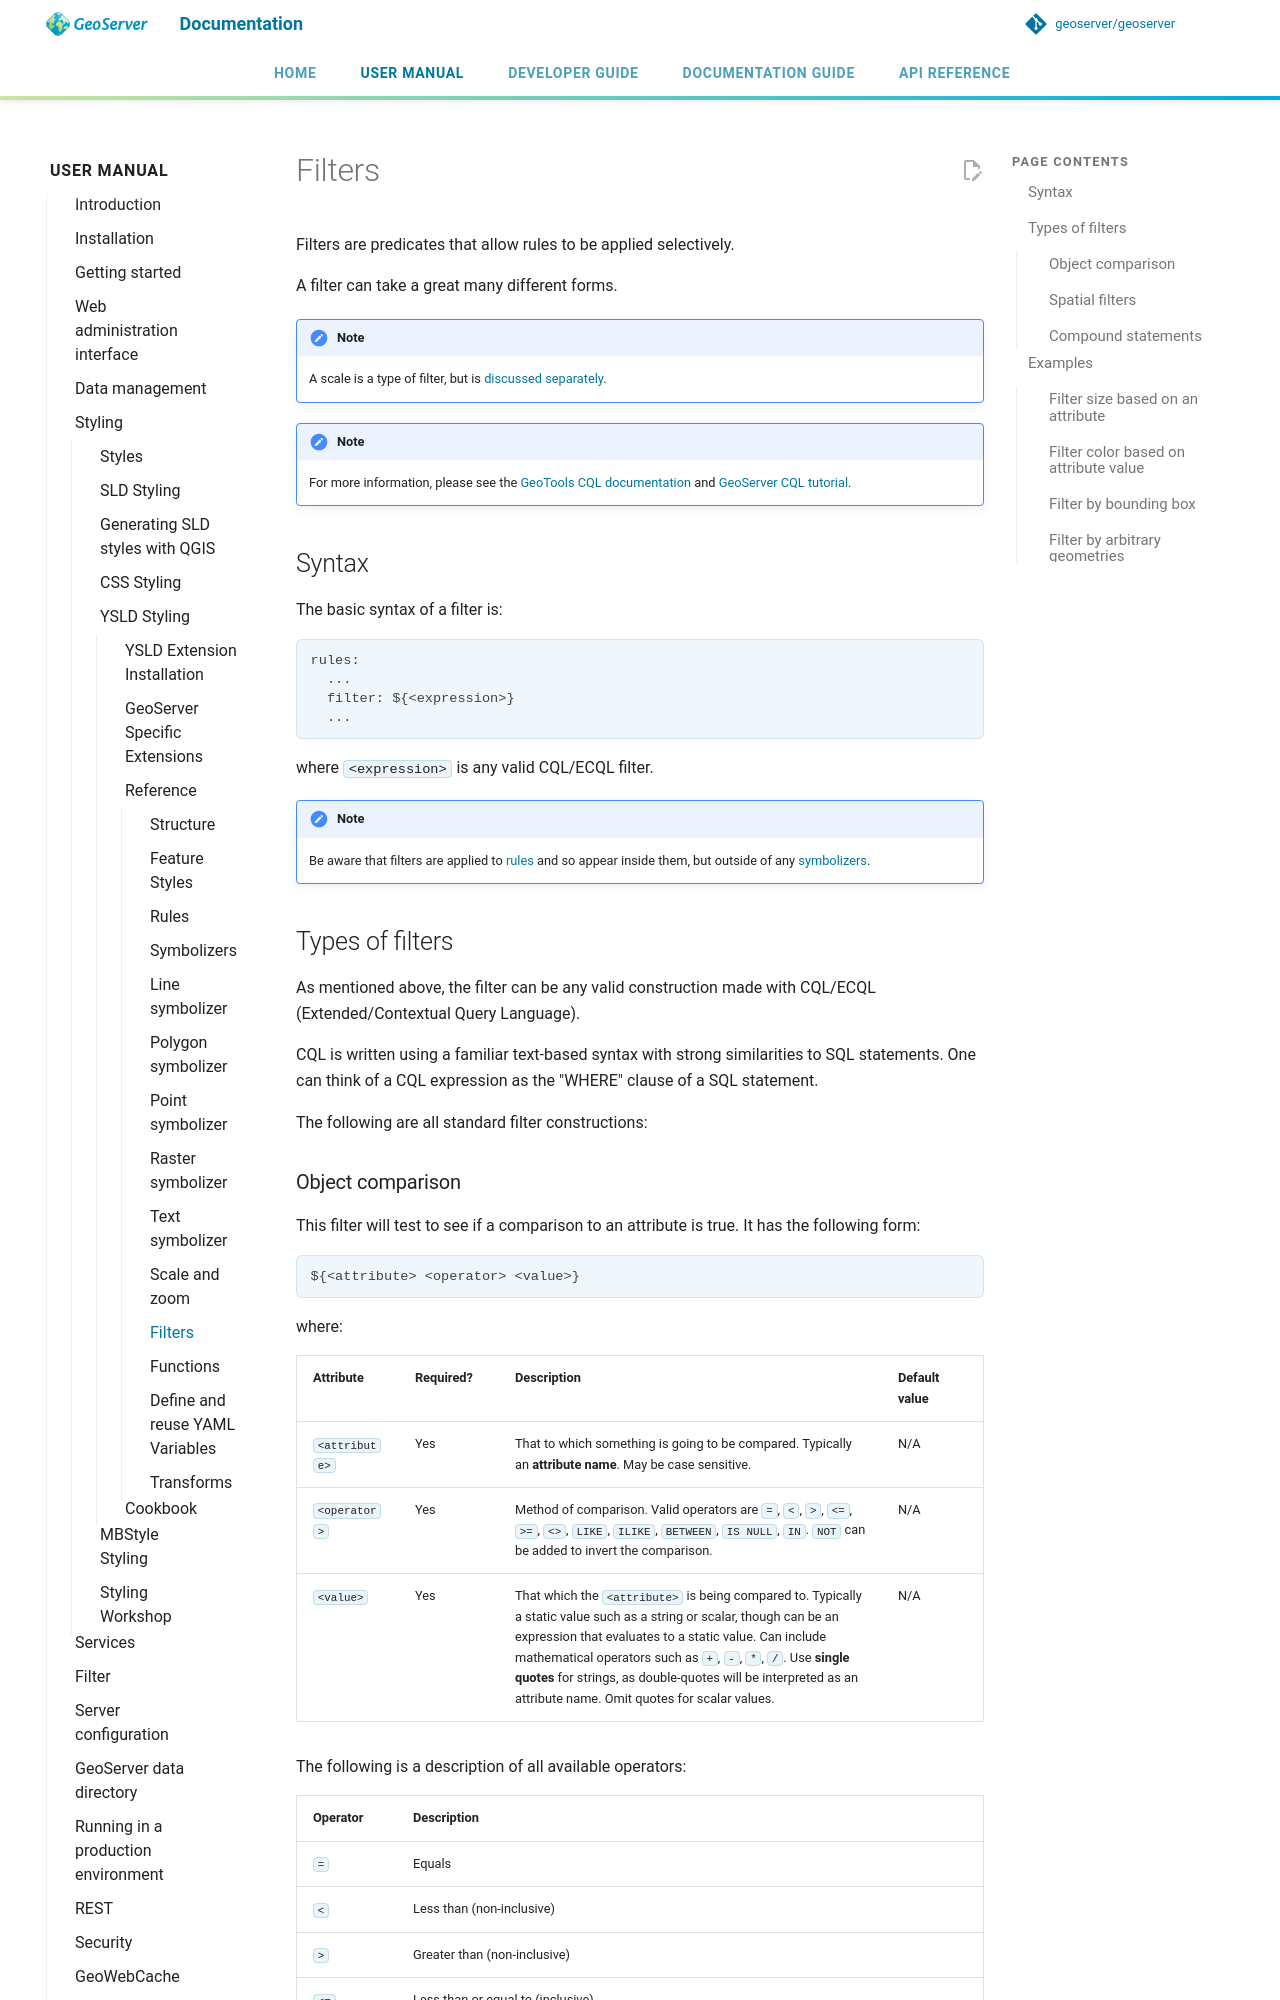

repository: petersmythe/geoserver · page: latest/en/user/styling/ysld/reference/filters/index.html · generator: mkdocs

# Filters

Filters are predicates that allow rules to be applied selectively.

A filter can take a great many different forms.

!!! note
    A scale is a type of filter, but is [discussed separately](scalezoom.md).

!!! note
    For more information, please see the [GeoTools CQL documentation](https://docs.geotools.org/latest/userguide/library/cql/ecql.md) and [GeoServer CQL tutorial](../../../tutorials/cql/cql_tutorial.md).

## Syntax

The basic syntax of a filter is:

```
rules:
  ...
  filter: ${<expression>}
  ...
```

where `<expression>` is any valid CQL/ECQL filter.

!!! note
    Be aware that filters are applied to [rules](rules.md) and so appear inside them, but outside of any [symbolizers](symbolizers/index.md).

## Types of filters

As mentioned above, the filter can be any valid construction made with CQL/ECQL (Extended/Contextual Query Language).

CQL is written using a familiar text-based syntax with strong similarities to SQL statements. One can think of a CQL expression as the "WHERE" clause of a SQL statement.

The following are all standard filter constructions:
